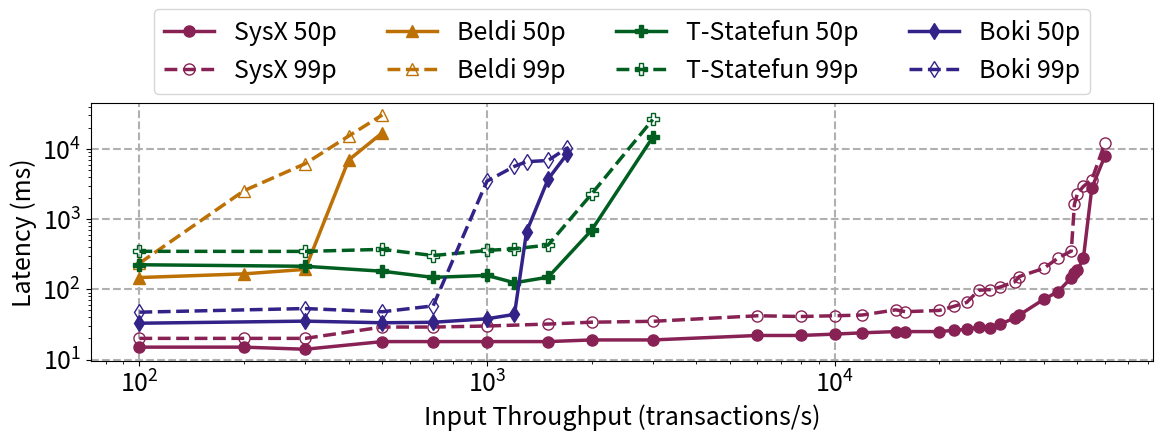

Here is the Python script that generated this plot:
from matplotlib import rcParams
import matplotlib.pyplot as plt
import numpy as np

sys_name = "SysX"

rcParams["figure.figsize"] = [12, 5]
plt.rcParams.update({"font.size": 18})
x = np.array([100, 200, 300, 400, 500, 700, 1000, 1200, 1300, 1500, 1700, 2000, 3000, 6000, 8000, 10000, 12000, 15000,
              16000, 20000, 22000, 24000, 26000, 28000, 30000, 33000, 34000, 40000, 44000, 48000, 49000, 50000, 52000, 55000, 60000])
y_styx_50 = np.array([15, 15, 14, None, 18, 18, 18, None, None, 18, None, 19, 19, 22, 22,
                      23, 24, 25, 25, 25, 26, 27, 29, 28, 32, 39, 43, 72, 93, 146, 170, 187, 275, 2791, 7971]).astype(np.double)
styx_50_mask = np.isfinite(y_styx_50)
y_beldi_50 = [147.15, 166.03, 192.56, 6958.25, 16990.24] + [None] * (len(x) - 5)
y_statefun_50 = np.array([224, None, 213, None, 181, 148, 158, 124, None, 149, None, 695, 14721]
                         + [None] * (len(x) - 13)).astype(np.double)
y_statefun_50_mask = np.isfinite(y_statefun_50)
y_boki_50 = np.array([32.88, None, 35.21, None, 33.38, 33.91, 38.05, 43.94, 659.74, 3724.51, 8447.45]
                     + [None] * (len(x) - 11)).astype(np.double)
y_boki_50_mask = np.isfinite(y_boki_50)
y_styx_99 = np.array([20, 20, 20, None, 29, 29, 30, None, None, 32, None, 34, 35, 42, 41, 42, 43, 51, 48, 50, 57,
                      65, 97, 99, 108, 128, 152, 199, 280, 351, 1628, 2317, 2924, 3653, 12145]).astype(np.double)
styx_99_mask = np.isfinite(y_styx_99)
y_beldi_99 = [234.85, 2543.85, 6172.14, 15276.74, 30519.72] + [None] * (len(x) - 5)
y_statefun_99 = np.array([348, None, 347, None, 371, 303, 358, 378, None, 428, None, 2280, 26306]
                         + [None] * (len(x) - 13)).astype(np.double)
y_statefun_99_mask = np.isfinite(y_statefun_99)
y_boki_99 = np.array([47.25, None, 53.22, None, 47.9, 58.04, 3478.05, 5656.14, 6589.18, 6857.06, 10316.61]
                     + [None] * (len(x) - 11)).astype(np.double)
y_boki_99_mask = np.isfinite(y_boki_99)

line_width = 2.5
marker_size = 8
plt.grid(linestyle="--", linewidth=1.5, which="major", axis="both")
plt.plot(x[styx_50_mask], y_styx_50[styx_50_mask], "-o", color="#882255", label=f"{sys_name} 50p",
         linewidth=line_width, markersize=marker_size)
plt.plot(x[styx_99_mask], y_styx_99[styx_99_mask], "--", marker="o", color="#882255", label=f"{sys_name} 99p",
         linewidth=line_width, markersize=marker_size, markerfacecolor="none")
plt.plot(x, y_beldi_50, "-^", color="#BD7105", label="Beldi 50p",
         linewidth=line_width, markersize=marker_size)
plt.plot(x, y_beldi_99, "--", marker="^", color="#BD7105", label="Beldi 99p",
         linewidth=line_width, markersize=marker_size, markerfacecolor="none")
plt.plot(x[y_statefun_50_mask], y_statefun_50[y_statefun_50_mask], "-P", color="#005F20", label="T-Statefun 50p",
         linewidth=line_width, markersize=marker_size)
plt.plot(x[y_statefun_99_mask], y_statefun_99[y_statefun_99_mask], "--", marker="P", color="#005F20",
         label="T-Statefun 99p", linewidth=line_width, markersize=marker_size, markerfacecolor="none")
plt.plot(x[y_boki_50_mask], y_boki_50[y_boki_50_mask], "-d", color="#332288", label="Boki 50p",
         linewidth=line_width, markersize=marker_size)
plt.plot(x[y_boki_99_mask], y_boki_99[y_boki_99_mask], "--", marker="d", color="#332288", label="Boki 99p",
         linewidth=line_width, markersize=marker_size, markerfacecolor="none")
plt.legend(bbox_to_anchor=(0.5, 1.2), loc="center", ncol=4)
# plt.ylim([1, 100000])
# plt.xlim([100, 50000])
plt.ylabel("Latency (ms)")
plt.xlabel("Input Throughput (transactions/s)")
plt.yscale("log", base=10)
plt.xscale("log", base=10)
plt.tight_layout()
plt.savefig("throughput_latency_uniform.pdf")
plt.show()
